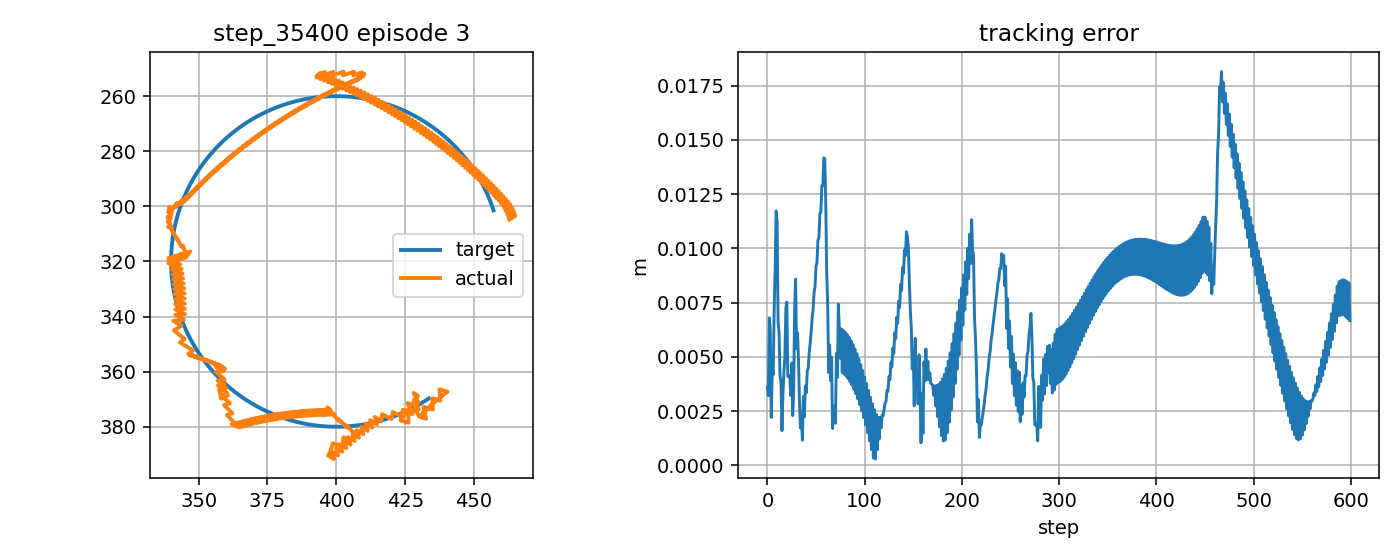

The file beside this chart, header and first rows:
step, t, x_target_px, y_target_px, x_ee_px, y_ee_px, q1, q2, dq1, dq2, tau1, tau2, tau_pd1, tau_pd2, reward, ee_error_px, ee_error_m, q_error_norm, dq_error_norm, action_norm, action_saturation, tau_total_norm, tau_residual_norm, q_abs_max
0, 1.938, 433.6, 369.7, 433.6, 373.3, -2.194, 2.334, 0.0376, 1.667, -1.759, 2.131, -3.264, 2.326, 0.7805, 3.598, 0.003598, 0.0253, 1.52, 0.3033, 0.0, 2.764, 1.517, 2.334
1, 1.955, 433.1, 370, 431.6, 372.8, -2.21, 2.334, -0.9216, 0.0, 0.3057, -12.93, -3.797, -11.9, 0.8605, 3.206, 0.003206, 0.02413, 0.7643, 0.8461, 0.0, 12.94, 4.231, 2.334
2, 1.971, 432.7, 370.3, 432.6, 377.1, -2.197, 2.362, 0.7451, 1.667, 4.349, 1.692, 6.225, 1.515, 0.6484, 6.793, 0.006793, 0.04792, 1.768, 0.377, 0.0, 4.666, 1.885, 2.362
3, 1.988, 432.3, 370.6, 430.7, 376.6, -2.212, 2.362, -0.9216, 0.0, -6.058, -8.504, -11.03, -12.72, 0.7149, 6.24, 0.00624, 0.04528, 0.7604, 1.304, 0.5, 10.44, 6.518, 2.362
4, 2.005, 431.9, 370.8, 432.3, 373, -2.204, 2.334, 0.4822, -1.667, 3.6, -2.537, 6.063, 0.698, 0.9756, 2.203, 0.002203, 0.01528, 1.938, 0.8131, 0.0, 4.404, 4.066, 2.334
5, 2.021, 431.4, 371.1, 435.1, 373.7, -2.182, 2.334, 1.327, 0.0, -3.762, 15.43, -8.4, 15.08, 0.7517, 4.477, 0.004477, 0.03226, 1.516, 0.9302, 0.0, 15.88, 4.651, 2.334
6, 2.038, 431, 371.4, 434.9, 369.7, -2.188, 2.306, -0.3392, -1.667, -13.4, -1.899, -17.8, 1.824, 0.8036, 4.177, 0.004177, 0.03296, 1.824, 1.152, 0.0, 13.53, 5.762, 2.306
7, 2.055, 430.6, 371.6, 437.7, 370.5, -2.166, 2.306, 1.327, 0.0, 2.409, 17.01, -1.058, 16.21, 0.6312, 7.222, 0.007222, 0.05652, 1.519, 0.7115, 0.0, 17.18, 3.558, 2.306
8, 2.071, 430.2, 371.9, 437.5, 366.4, -2.171, 2.278, -0.3392, -1.667, -14.99, -0.4011, -18.67, 2.947, 0.5631, 9.105, 0.009105, 0.07151, 1.821, 0.9957, 0.0, 14.99, 4.979, 2.278
9, 2.088, 429.7, 372.1, 440.4, 367.3, -2.149, 2.278, 1.327, 0.0, 1.483, 18.33, -1.933, 17.33, 0.4491, 11.72, 0.01172, 0.09233, 1.522, 0.7118, 0.0, 18.39, 3.559, 2.278
10, 2.105, 429.3, 372.4, 439.6, 367.8, -2.155, 2.284, -0.3392, 0.319, -16.9, 1.957, -19.55, 4.065, 0.5329, 11.24, 0.01124, 0.0886, 0.2307, 0.6766, 0.0, 17.01, 3.383, 2.284
11, 2.121, 428.9, 372.6, 435.4, 371.4, -2.183, 2.317, -1.658, 1.986, -6.857, 4.838, -2.816, 1.398, 0.7942, 6.617, 0.006617, 0.05215, 2.356, 1.061, 0.0, 8.392, 5.307, 2.317
12, 2.138, 428.4, 372.8, 434.5, 371.9, -2.189, 2.322, -0.3584, 0.319, 7.676, -16.8, 11.23, -13.03, 0.732, 6.147, 0.006147, 0.04846, 0.2441, 1.036, 0.0, 18.47, 5.182, 2.322
13, 2.155, 428, 373.1, 431.1, 375.8, -2.21, 2.355, -1.298, 1.986, -5.122, 2.473, -1.688, 0.1899, 0.856, 4.136, 0.004136, 0.03016, 2.152, 0.8246, 0.0, 5.687, 4.123, 2.355
14, 2.171, 427.5, 373.3, 430, 376.3, -2.219, 2.36, -0.5001, 0.319, 7.74, -18.67, 8.347, -14.24, 0.8317, 3.824, 0.003824, 0.02743, 0.3551, 0.8949, 0.0, 20.21, 4.475, 2.36
15, 2.188, 427.1, 373.5, 428.4, 372.7, -2.234, 2.338, -0.9233, -1.348, -2.228, -1.469, 0.529, -1.024, 0.9727, 1.595, 0.001595, 0.01261, 1.65, 0.5585, 0.0, 2.669, 2.792, 2.338
16, 2.205, 426.6, 373.8, 429.9, 373.8, -2.222, 2.343, 0.7433, 0.319, 6.246, 11.42, 5.181, 13.16, 0.8297, 3.278, 0.003278, 0.02584, 0.9604, 0.4088, 0.0, 13.02, 2.044, 2.343
17, 2.221, 426.2, 374, 428.3, 370.2, -2.237, 2.321, -0.9233, -1.348, -9.854, -2.345, -12.09, -0.2939, 0.7956, 4.312, 0.004312, 0.03252, 1.646, 0.6064, 0.0, 10.13, 3.032, 2.321
18, 2.238, 425.7, 374.2, 429.8, 371.3, -2.225, 2.326, 0.7433, 0.319, 7.474, 14.32, 4.997, 13.89, 0.7776, 4.987, 0.004987, 0.03932, 0.9643, 0.5028, 0.0, 16.15, 2.514, 2.326
19, 2.255, 425.3, 374.4, 428.1, 367.7, -2.24, 2.304, -0.9233, -1.348, -10.93, 0.05746, -12.27, 0.4303, 0.6579, 7.234, 0.007234, 0.05389, 1.641, 0.2791, 0.0, 10.93, 1.396, 2.304
20, 2.271, 424.8, 374.6, 429.6, 368.8, -2.228, 2.309, 0.7433, 0.319, 8.166, 16.73, 4.808, 14.61, 0.6708, 7.523, 0.007523, 0.05806, 0.9682, 0.7942, 0.0, 18.62, 3.971, 2.309
21, 2.288, 424.4, 374.8, 427.3, 372, -2.243, 2.335, -0.9233, 1.551, -11.59, 2.457, -12.46, 1.149, 0.9007, 4.087, 0.004087, 0.03188, 1.598, 0.3147, 0.0, 11.85, 1.573, 2.335
22, 2.305, 423.9, 375, 425.9, 371.4, -2.254, 2.333, -0.6889, -0.1158, 1.098, -5.77, 4.612, -9.556, 0.807, 4.103, 0.004103, 0.03089, 0.5356, 1.033, 0.0, 5.873, 5.166, 2.333
23, 2.321, 423.5, 375.2, 427.6, 375.5, -2.238, 2.359, 0.9777, 1.551, 1.28, 7.83, 2.536, 3.901, 0.8154, 4.124, 0.004124, 0.0328, 1.861, 0.8251, 0.0, 7.934, 4.126, 2.359
24, 2.338, 423, 375.4, 426.2, 374.9, -2.25, 2.357, -0.6889, -0.1158, -9.994, -6.77, -14.88, -10.29, 0.8516, 3.222, 0.003222, 0.02586, 0.531, 1.205, 0.0, 12.07, 6.025, 2.357
25, 2.355, 422.5, 375.6, 426.2, 378.6, -2.246, 2.383, 0.2289, 1.551, -0.3652, 4.077, 2.048, 3.166, 0.7723, 4.716, 0.004716, 0.03553, 1.503, 0.5159, 0.0, 4.094, 2.58, 2.383
26, 2.371, 422.1, 375.8, 423.3, 377.7, -2.27, 2.381, -1.438, -0.1158, -3.826, -12.58, -7.429, -11.03, 0.9412, 2.286, 0.002286, 0.01651, 1.245, 0.7848, 0.0, 13.15, 3.924, 2.381
27, 2.388, 421.6, 376, 424.2, 373.9, -2.266, 2.353, 0.2289, -1.683, 6.85, -0.5954, 9.961, 2.428, 0.8269, 3.31, 0.00331, 0.02607, 1.847, 0.8676, 0.0, 6.876, 4.338, 2.353
28, 2.405, 421.1, 376.2, 428.2, 374.7, -2.234, 2.352, 1.896, -0.01609, -2.558, 19.34, -7.001, 16, 0.5985, 7.169, 0.007169, 0.05765, 2.116, 1.112, 0.0, 19.5, 5.558, 2.352
29, 2.421, 420.7, 376.3, 428.8, 373.5, -2.231, 2.343, 0.2289, -0.5448, -15.25, 1.714, -20.0, 2.715, 0.5954, 8.581, 0.008581, 0.06883, 0.7891, 0.9718, 0.0, 15.34, 4.859, 2.343
30, 2.438, 420.2, 376.5, 425.5, 375.5, -2.255, 2.362, -1.438, 1.122, -9.211, 5.236, -8.615, 7.308, 0.8402, 5.383, 0.005383, 0.04347, 1.588, 0.4312, 0.0, 10.6, 2.156, 2.362
31, 2.455, 419.7, 376.7, 425.3, 374.1, -2.257, 2.353, -0.1539, -0.5448, 5.184, -8.221, 8.768, -6.636, 0.7211, 6.107, 0.006107, 0.049, 0.649, 0.7837, 0.0, 9.72, 3.919, 2.353
32, 2.471, 419.3, 376.8, 424.1, 376.6, -2.265, 2.372, -0.4451, 1.122, -4.68, 6.083, -4.136, 7.059, 0.8265, 4.856, 0.004856, 0.03929, 1.047, 0.2235, 0.0, 7.675, 1.117, 2.372
33, 2.488, 418.8, 377, 420.5, 374.6, -2.294, 2.363, -1.796, -0.5448, -4.406, -3.053, -1.115, -6.89, 0.8963, 2.905, 0.002905, 0.02224, 1.697, 1.011, 0.0, 5.36, 5.055, 2.363
34, 2.505, 418.3, 377.1, 420, 377.2, -2.297, 2.381, -0.1291, 1.122, 9.714, 2.412, 13.33, 6.804, 0.9221, 1.721, 0.001721, 0.01395, 1.033, 1.138, 0.0, 10.01, 5.689, 2.381
35, 2.521, 417.8, 377.3, 416.6, 375.4, -2.325, 2.372, -1.709, -0.5448, -3.529, -6.694, -3.421, -7.148, 0.8987, 2.25, 0.00225, 0.01624, 1.613, 0.09327, 0.0, 7.567, 0.4663, 2.372
36, 2.538, 417.4, 377.4, 416.4, 378, -2.326, 2.391, -0.04211, 1.122, 10.02, 5.344, 13.26, 6.542, 0.9637, 1.154, 0.001154, 0.009292, 1.049, 0.6909, 0.0, 11.36, 3.454, 2.391
37, 2.555, 416.9, 377.6, 413.9, 376.4, -2.346, 2.382, -1.223, -0.5448, -1.529, -8.399, -3.545, -7.412, 0.8266, 3.169, 0.003169, 0.02496, 1.177, 0.449, 0.0, 8.537, 2.245, 2.382
38, 2.571, 416.4, 377.7, 414.7, 379.2, -2.339, 2.4, 0.444, 1.122, 8.019, 10.09, 8.848, 6.274, 0.9138, 2.228, 0.002228, 0.01764, 1.237, 0.782, 0.0, 12.89, 3.91, 2.4
39, 2.588, 415.9, 377.9, 412.3, 377.6, -2.359, 2.391, -1.223, -0.5448, -3.859, -8.417, -8.257, -7.684, 0.8043, 3.644, 0.003644, 0.0297, 1.173, 0.8917, 0.0, 9.259, 4.459, 2.391
40, 2.605, 415.4, 378, 413.1, 380.3, -2.352, 2.41, 0.444, 1.122, 8.727, 9.55, 8.996, 5.999, 0.8587, 3.335, 0.003335, 0.02618, 1.243, 0.7122, 0.0, 12.94, 3.561, 2.41
41, 2.621, 414.9, 378.1, 410.7, 378.8, -2.372, 2.401, -1.223, -0.5448, -3.583, -8.522, -8.111, -7.962, 0.7824, 4.349, 0.004349, 0.03586, 1.168, 0.9124, 0.0, 9.244, 4.562, 2.401
42, 2.638, 414.5, 378.2, 411.4, 381.5, -2.365, 2.42, 0.444, 1.122, 9.351, 9.094, 9.143, 5.718, 0.8053, 4.463, 0.004463, 0.03484, 1.248, 0.6765, 0.0, 13.04, 3.383, 2.42
43, 2.655, 414, 378.4, 409.1, 380, -2.385, 2.411, -1.223, -0.5448, -3.335, -8.446, -7.965, -8.246, 0.752, 5.202, 0.005202, 0.04289, 1.164, 0.9269, 0.0, 9.081, 4.635, 2.411
44, 2.671, 413.5, 378.5, 409.8, 382.7, -2.378, 2.429, 0.444, 1.122, 9.961, 8.585, 9.288, 5.431, 0.7533, 5.609, 0.005609, 0.0436, 1.253, 0.6452, 0.0, 13.15, 3.226, 2.429
45, 2.688, 413, 378.6, 407.5, 381.3, -2.398, 2.42, -1.223, -0.5448, -3.109, -8.222, -7.821, -8.536, 0.7157, 6.151, 0.006151, 0.05048, 1.159, 0.9445, 0.0, 8.791, 4.722, 2.42
46, 2.705, 412.5, 378.7, 408.2, 383.9, -2.391, 2.439, 0.444, 1.122, 10.56, 7.981, 9.432, 5.137, 0.7018, 6.773, 0.006773, 0.05246, 1.259, 0.6121, 0.0, 13.24, 3.061, 2.439
47, 2.721, 412, 378.8, 405.9, 382.5, -2.411, 2.43, -1.223, -0.5448, -2.898, -8.064, -7.678, -8.832, 0.6751, 7.168, 0.007168, 0.05845, 1.155, 0.9682, 0.0, 8.569, 4.841, 2.43
48, 2.738, 411.5, 378.9, 406.7, 385.2, -2.404, 2.449, 0.444, 1.122, 11.17, 7.204, 9.575, 4.838, 0.6503, 7.956, 0.007956, 0.06142, 1.264, 0.5707, 0.0, 13.29, 2.853, 2.449
49, 2.755, 411, 379, 404.4, 383.8, -2.424, 2.44, -1.223, -0.5448, -2.699, -7.831, -7.535, -9.135, 0.6309, 8.237, 0.008237, 0.06672, 1.151, 1.002, 0.0, 8.284, 5.009, 2.44
50, 2.771, 410.5, 379.1, 405.1, 386.5, -2.417, 2.458, 0.444, 1.122, 11.74, 6.314, 9.718, 4.531, 0.5981, 9.158, 0.009158, 0.07049, 1.269, 0.5388, 0.0, 13.33, 2.694, 2.458
51, 2.788, 410.1, 379.2, 402.9, 385.1, -2.437, 2.449, -1.223, -0.5448, -2.515, -7.633, -7.393, -9.444, 0.5839, 9.347, 0.009347, 0.07522, 1.147, 1.041, 0.0, 8.036, 5.204, 2.449
52, 2.805, 409.6, 379.2, 403.6, 387.7, -2.43, 2.468, 0.444, 1.122, 12.27, 5.305, 9.861, 4.219, 0.5445, 10.38, 0.01038, 0.07967, 1.274, 0.5284, 0.0, 13.37, 2.642, 2.468
53, 2.821, 409.1, 379.3, 401.4, 386.4, -2.45, 2.459, -1.223, -0.5448, -2.326, -7.766, -7.251, -9.759, 0.5356, 10.49, 0.01049, 0.08394, 1.143, 1.063, 0.5, 8.107, 5.313, 2.459
54, 2.838, 408.6, 379.4, 402.1, 389.1, -2.443, 2.477, 0.444, 1.122, 12.79, 3.93, 10, 3.9, 0.4889, 11.62, 0.01162, 0.08897, 1.279, 0.5581, 0.0, 13.38, 2.791, 2.477
55, 2.855, 408.1, 379.5, 399.9, 387.8, -2.463, 2.468, -1.223, -0.5448, -2.151, -8.047, -7.109, -10.08, 0.486, 11.67, 0.01167, 0.09284, 1.139, 1.072, 0.5, 8.33, 5.359, 2.468
56, 2.871, 407.6, 379.5, 400.7, 390.4, -2.456, 2.487, 0.444, 1.122, 13.36, 1.914, 10.15, 3.576, 0.4278, 12.89, 0.01289, 0.09839, 1.284, 0.7242, 0.0, 13.5, 3.621, 2.487
57, 2.888, 407.1, 379.6, 398.4, 389.1, -2.476, 2.478, -1.223, -0.5448, -1.989, -8.405, -6.966, -10.41, 0.435, 12.89, 0.01289, 0.1019, 1.135, 1.073, 0.5, 8.637, 5.365, 2.478
58, 2.905, 406.6, 379.6, 399.2, 391.7, -2.469, 2.497, 0.444, 1.122, 13.97, 0.18, 10.29, 3.244, 0.361, 14.17, 0.01417, 0.1079, 1.289, 0.9577, 0.0, 13.97, 4.788, 2.497
59, 2.921, 406.1, 379.7, 397, 390.5, -2.489, 2.488, -1.223, -0.5448, -1.835, -8.837, -6.823, -10.74, 0.3826, 14.13, 0.01413, 0.1112, 1.132, 1.068, 0.5, 9.025, 5.34, 2.489
... 540 more rows
